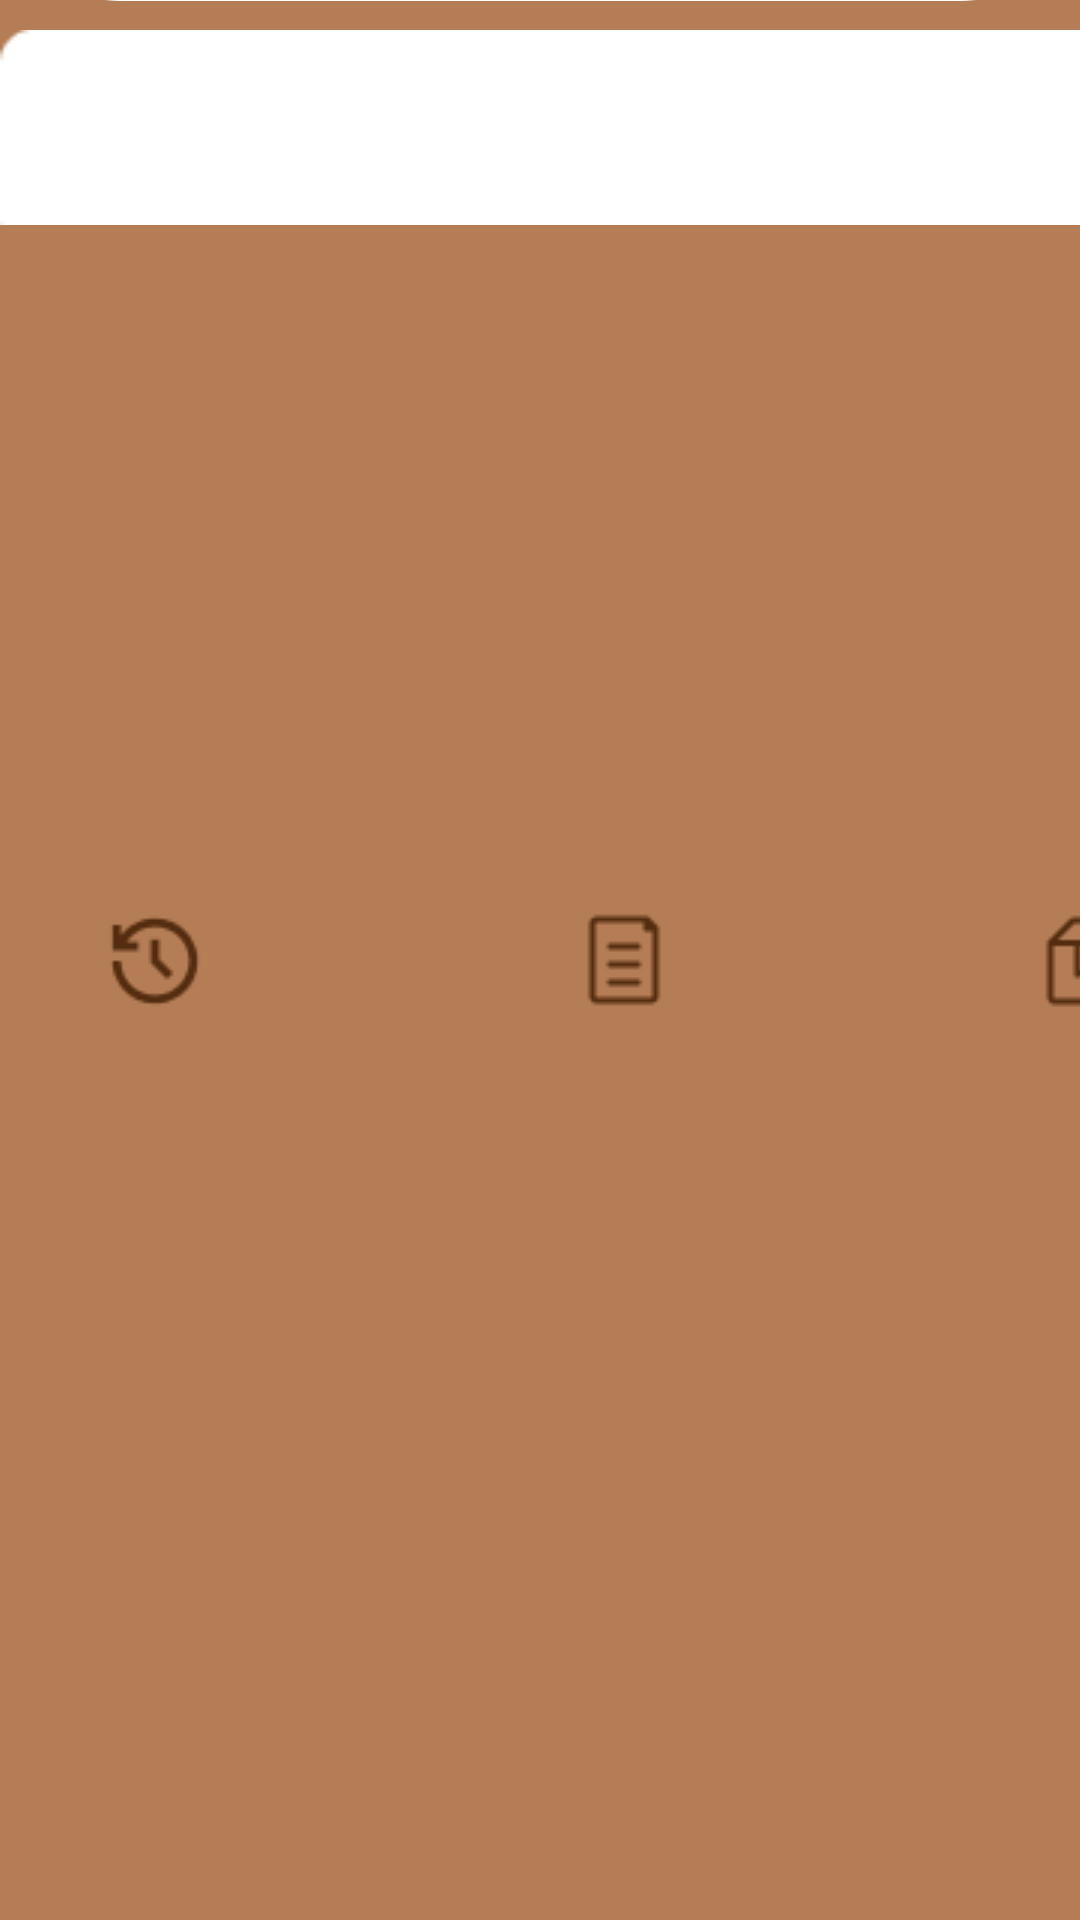

Produce the Android XML layout that renders to this screen, including the resource entries it uses.
<!-- AndroidManifest.xml: application theme Theme.BRoCAF -->
<!-- res/layout/activity_laporan_pemasukkan_own.xml -->
<?xml version="1.0" encoding="utf-8"?>
<androidx.constraintlayout.widget.ConstraintLayout xmlns:android="http://schemas.android.com/apk/res/android"
    xmlns:app="http://schemas.android.com/apk/res-auto"
    xmlns:tools="http://schemas.android.com/tools"
    android:id="@+id/loginActivity"
    android:layout_width="match_parent"
    android:layout_height="match_parent"
    android:background="#B47D55"
    tools:context=".report_in_activity">

    <TextView
        android:id="@+id/textView42"
        android:layout_width="wrap_content"
        android:layout_height="wrap_content"
        android:text="Laporan Karyawan"
        android:textColor="#3E230F"
        android:textSize="25sp"
        android:textStyle="bold"
        app:layout_constraintBottom_toTopOf="@+id/imageView27"
        app:layout_constraintEnd_toEndOf="parent"
        app:layout_constraintStart_toStartOf="parent"
        app:layout_constraintTop_toTopOf="parent" />

    <ImageView
        android:id="@+id/imageView27"
        android:layout_width="345dp"
        android:layout_height="569dp"
        app:layout_constraintBottom_toTopOf="@+id/imageView29"
        app:layout_constraintEnd_toEndOf="parent"
        app:layout_constraintStart_toStartOf="parent"
        app:srcCompat="@drawable/bgtukp" />

    <ImageView
        android:id="@+id/imageView29"
        android:layout_width="414dp"
        android:layout_height="85dp"
        app:layout_constraintStart_toStartOf="parent"
        app:srcCompat="@drawable/bottbg"
        tools:layout_editor_absoluteY="656dp"
        tools:ignore="MissingConstraints" />

    <ImageButton
        android:id="@+id/imageButton5"
        android:layout_width="103dp"
        android:layout_height="77dp"
        android:background="@android:color/transparent"
        app:layout_constraintBottom_toBottomOf="parent"
        app:layout_constraintStart_toStartOf="parent"
        app:layout_constraintTop_toTopOf="@+id/imageView29"
        app:srcCompat="@drawable/history"
        tools:ignore="SpeakableTextPresentCheck" />

    <ImageButton
        android:id="@+id/imageButton9"
        android:layout_width="102dp"
        android:layout_height="78dp"
        android:background="@android:color/transparent"
        app:layout_constraintBottom_toBottomOf="parent"
        app:layout_constraintEnd_toStartOf="@+id/imageButton11"
        app:layout_constraintStart_toEndOf="@+id/imageButton5"
        app:layout_constraintTop_toTopOf="@+id/imageView29"
        app:srcCompat="@drawable/shift"
        tools:ignore="SpeakableTextPresentCheck" />

    <ImageButton
        android:id="@+id/imageButton11"
        android:layout_width="101dp"
        android:layout_height="77dp"
        android:background="@android:color/transparent"
        app:layout_constraintBottom_toBottomOf="parent"
        app:layout_constraintEnd_toEndOf="@+id/imageView29"
        app:layout_constraintTop_toTopOf="@+id/imageView29"
        app:srcCompat="@drawable/pckg"
        tools:ignore="SpeakableTextPresentCheck" />

    <TextView
        android:id="@+id/laporan"
        android:layout_width="270dp"
        android:layout_height="90dp"
        android:layout_marginTop="12dp"
        android:text="TextView"
        app:layout_constraintEnd_toEndOf="@+id/imageView27"
        app:layout_constraintHorizontal_bias="0.493"
        app:layout_constraintStart_toStartOf="@+id/imageView27"
        app:layout_constraintTop_toTopOf="@+id/imageView27" />

</androidx.constraintlayout.widget.ConstraintLayout>
<!-- resources referenced by this layout -->
<resources>
  <!-- drawable bgtukp: png bitmap (drawable, 2776 bytes) -->
  <!-- drawable bottbg: png bitmap (drawable, 490 bytes) -->
  <!-- drawable history: png bitmap (drawable, 975 bytes) -->
  <!-- drawable pckg: png bitmap (drawable, 501 bytes) -->
  <!-- drawable shift: png bitmap (drawable, 424 bytes) -->
  <style name="Theme.BRoCAF" parent="Theme.MaterialComponents.DayNight.DarkActionBar">
          
          <item name="colorPrimary">@color/purple_500</item>
          <item name="colorPrimaryVariant">@color/purple_700</item>
          <item name="colorOnPrimary">@color/white</item>
          
          <item name="colorSecondary">@color/teal_200</item>
          <item name="colorSecondaryVariant">@color/teal_700</item>
          <item name="colorOnSecondary">@color/black</item>
          
          <item name="android:statusBarColor">?attr/colorPrimaryVariant</item>
          
      </style>
  <color name="purple_500">#FF6200EE</color>
  <color name="purple_700">#FF3700B3</color>
  <color name="white">#FFFFFFFF</color>
  <color name="teal_200">#FF03DAC5</color>
  <color name="teal_700">#FF018786</color>
  <color name="black">#FF000000</color>
</resources>
